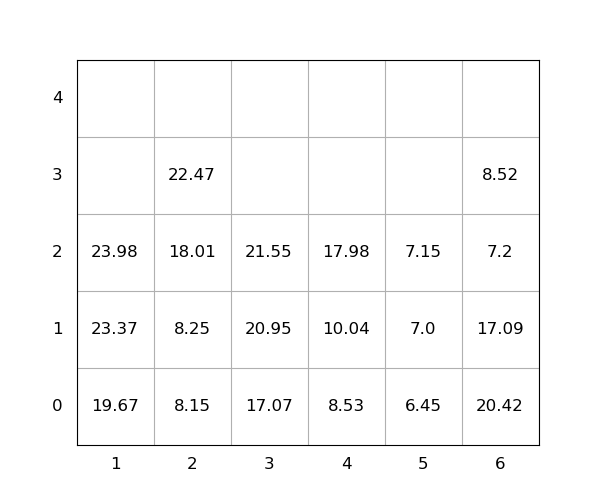

The table this chart was drawn from, first rows:
idx, loc_x, loc_y, loc_z, weight, seq, emerg, reloc, size(ft)
1, 6, 0, 0, 20.42, 0, 0, 1.0, 20
2, 6, 0, 1, 17.09, 0, 0, 1.0, 20
3, 1, 0, 0, 19.67, 0, 0, 0, 20
4, 1, 0, 1, 23.37, 1, 0, 0, 20
5, 2, 0, 0, 8.15, 2, 0, 0, 20
6, 3, 0, 0, 17.07, 3, 0, 0, 20
7, 3, 0, 1, 20.95, 4, 0, 0, 20
8, 4, 0, 0, 8.53, 5, 0, 0, 20
9, 4, 0, 1, 10.04, 6, 0, 0, 20
10, 5, 0, 0, 6.45, 7, 0, 0, 20
11, 2, 0, 1, 8.25, 8, 0, 0, 20
12, 6, 0, 2, 7.2, 9, 0, 1.0, 20
13, 2, 0, 2, 18.01, 10, 0, 0, 20
14, 4, 0, 2, 17.98, 11, 0, 0, 20
15, 6, 0, 3, 8.52, 12, 0, 1.0, 20
16, 5, 0, 1, 7.0, 13, 0, 0, 20
17, 1, 0, 2, 23.98, 14, 0, 0, 20
18, 3, 0, 2, 21.55, 15, 0, 0, 20
19, 5, 0, 2, 7.15, 16, 0, 0, 20
20, 2, 0, 3, 22.47, 17, 0, 0, 20
